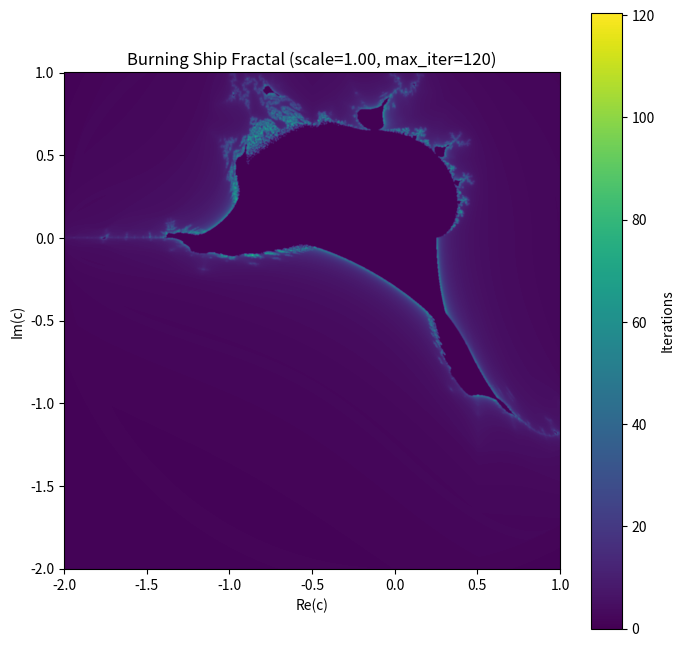

Recreate this plot in Python.
import numpy as np
import matplotlib.pyplot as plt

# ズーム履歴
history = []

def burning_ship(cx, cy, scale=1.0, width=1200, height=1200):

    # 反復回数
    max_iter = int(100 + 20 * np.log2(scale + 1))

    # 描画範囲
    base_width = 3.0
    base_height = 3.0

    x_width = base_width / scale
    y_height = base_height / scale

    xmin = cx - x_width / 2
    xmax = cx + x_width / 2
    ymin = cy - y_height / 2
    ymax = cy + y_height / 2

    # 解像度
    # width, height：引数をそのまま使う

    # 最大反復回数
    # max_iter：引数をそのまま使う

    # 複素平面
    x = np.linspace(xmin, xmax, width)
    y = np.linspace(ymin, ymax, height)

    X, Y = np.meshgrid(x, y)
    C = X + 1j * Y

    # 初期値
    Z = np.zeros_like(C)

    # 発散回数記録用
    divergence_step = np.zeros(C.shape, dtype=float)

    #初期化
    divergence_step[:] = max_iter

    # まだ発散していない点
    mask = np.ones(C.shape, dtype=bool)

    for i in range(max_iter):

        # 未発散点だけ更新
        Z_real = Z[mask].real
        Z_imag = np.abs(Z[mask].imag)

        Z[mask] = (Z_real + 1j * Z_imag)**2 + C[mask]

        # 発散判定
        diverged = np.abs(Z) > 2

        # 今回新しく発散した点
        newly_diverged = diverged & mask

        # 発散回数を記録
        abs_z = np.abs(Z[newly_diverged]) + 1e-12

        nu = i + 1 - np.log(np.log(abs_z)) / np.log(2.0)

        divergence_step[newly_diverged] = nu

        # 発散済みを除外
        mask &= ~diverged

    # 最後まで発散しなかった点
    divergence_step[mask] = 0

    # 描画
    plt.figure(figsize=(8, 8))

    extent = [xmin, xmax, ymin, ymax]

    img = plt.imshow(
        divergence_step,
        extent = extent,
        cmap = "viridis",
        origin = "lower",
        interpolation = "bicubic"
    )

    # クリックでズーム機能
    def onclick(event):

        if event.xdata is None or event.ydata is None:
            return

        history.append((cx, cy, scale))

        new_cx = event.xdata
        new_cy = event.ydata

        plt.close()

        burning_ship(
            new_cx,
            new_cy,
            scale=scale * 2,
            width=width,
            height=height
        )

    # キーボードで戻る機能
    def on_key(event):

        if event.key == "backspace" and len(history) > 0:

            cx, cy, scale = history.pop()

            plt.close()

            burning_ship(
                cx,
                cy,
                scale=scale,
                width=width,
                height=height
            )

    fig = plt.gcf()
    
    fig.canvas.mpl_connect("button_press_event", onclick)
    fig.canvas.mpl_connect("key_press_event", on_key)

    plt.colorbar(label="Iterations")

    plt.title(
        f"Burning Ship Fractal "
        f"(scale={scale:.2f}, max_iter={max_iter})"
    )
    plt.xlabel("Re(c)")
    plt.ylabel("Im(c)")

    plt.show()

burning_ship(-0.5, -0.5, scale=1)
